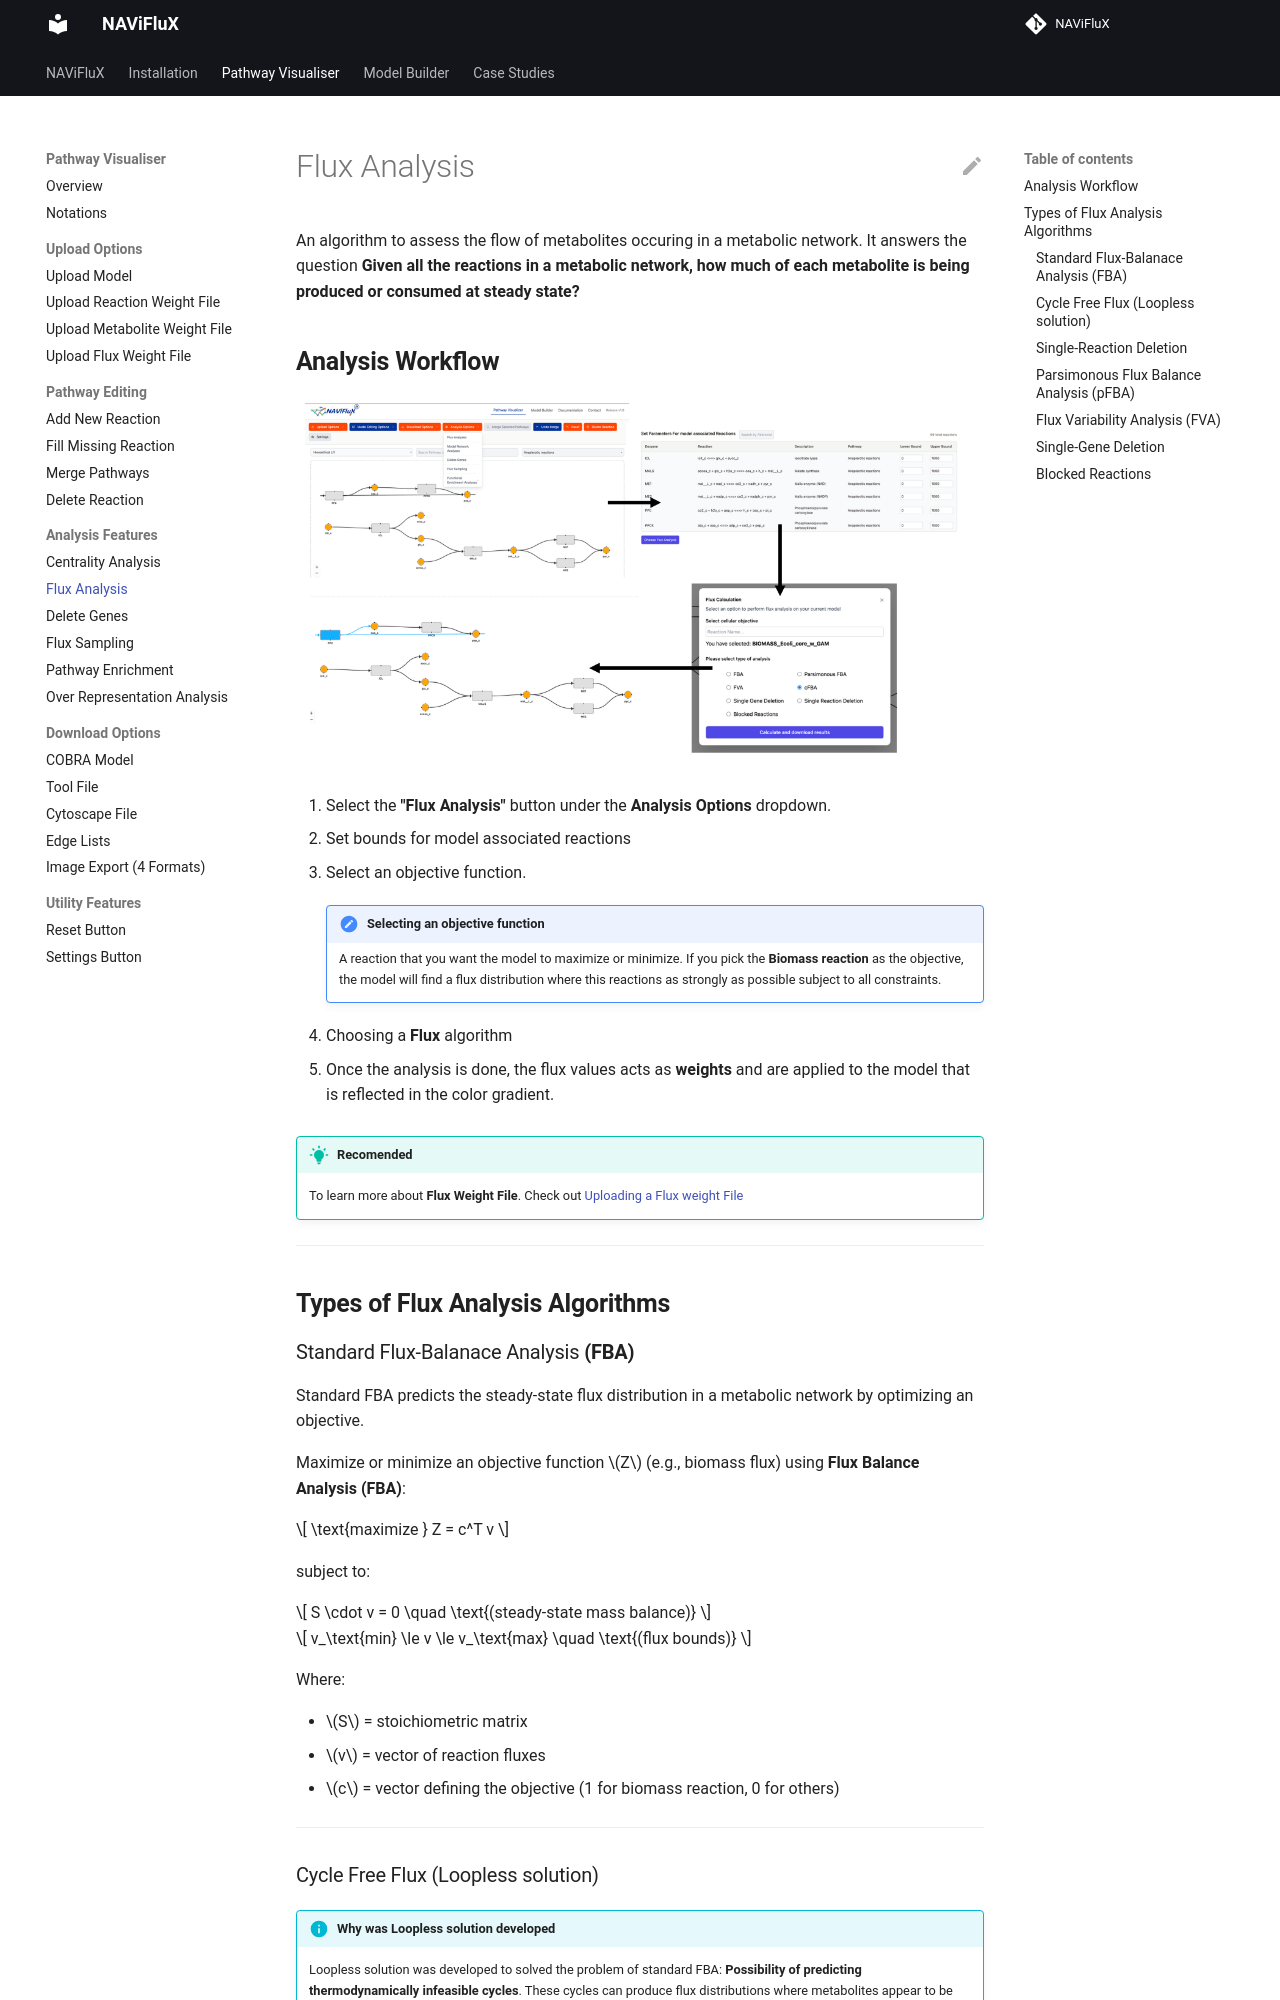

repository: bnsb-lab-iith/NAViFluX-Documentation · page: pathway-visualizer/flux-analysis/index.html · generator: mkdocs

An algorithm to assess the flow of metabolites occuring in a metabolic network. It answers the question **Given all the reactions in a metabolic network, how much of each metabolite is being produced or consumed at steady state?**


## **Analysis Workflow**

![Flux Analysis](./../images/pathway-visualizer/flux-analysis.png)

1. Select the **"Flux Analysis"** button under the **Analysis Options** dropdown. 

2. Set bounds for model associated reactions

3. Select an objective function. 

    !!! note "Selecting an objective function"
        A reaction that you want the model to maximize or minimize. 
        If you pick the **Biomass reaction** as the objective, the model will find a flux distribution where this reactions as strongly as possible subject to all constraints. 

4. Choosing a **Flux** algorithm

5. Once the analysis is done, the flux values acts as **weights** and are applied to the model that is reflected in the color gradient.

!!! tip "Recomended"
    To learn more about **Flux Weight File**. Check out [Uploading a Flux weight File](./upload-flux-weight-file.md)

---

## **Types of Flux Analysis Algorithms**

### Standard Flux-Balanace Analysis **(FBA)**

Standard FBA predicts the steady-state flux distribution in a metabolic network by optimizing an objective.

Maximize or minimize an objective function \(Z\) (e.g., biomass flux) using **Flux Balance Analysis (FBA)**:

$$
\text{maximize } Z = c^T v
$$

subject to:

$$
S \cdot v = 0 \quad \text{(steady-state mass balance)}
$$

$$
v_\text{min} \le v \le v_\text{max} \quad \text{(flux bounds)}
$$

Where:  

- \(S\) = stoichiometric matrix  
- \(v\) = vector of reaction fluxes  
- \(c\) = vector defining the objective (1 for biomass reaction, 0 for others)

****


### Cycle Free Flux (Loopless solution)

!!! info "Why was Loopless solution developed"
    Loopless solution was developed to solved the problem of standard FBA: **Possibility of predicting thermodynamically infeasible cycles**.  These cycles can produce flux distributions where metabolites appear to be produced without the substrate being consumed. 


Loopless FBA considers additional constraints to prevent such cycles and this algorithm becomes a Mixed Integer Linear Programming (MILP) problem that is computationally expensive.

Adds constraints to remove internal loops:

$$
v_j \cdot (v_j - M y_j) = 0 \quad \forall j \in \text{reversible reactions}
$$

Where:

- $y_j$ = binary variable indicating reaction direction  
- $M$ = a large constant (**Big-M method**)

---
